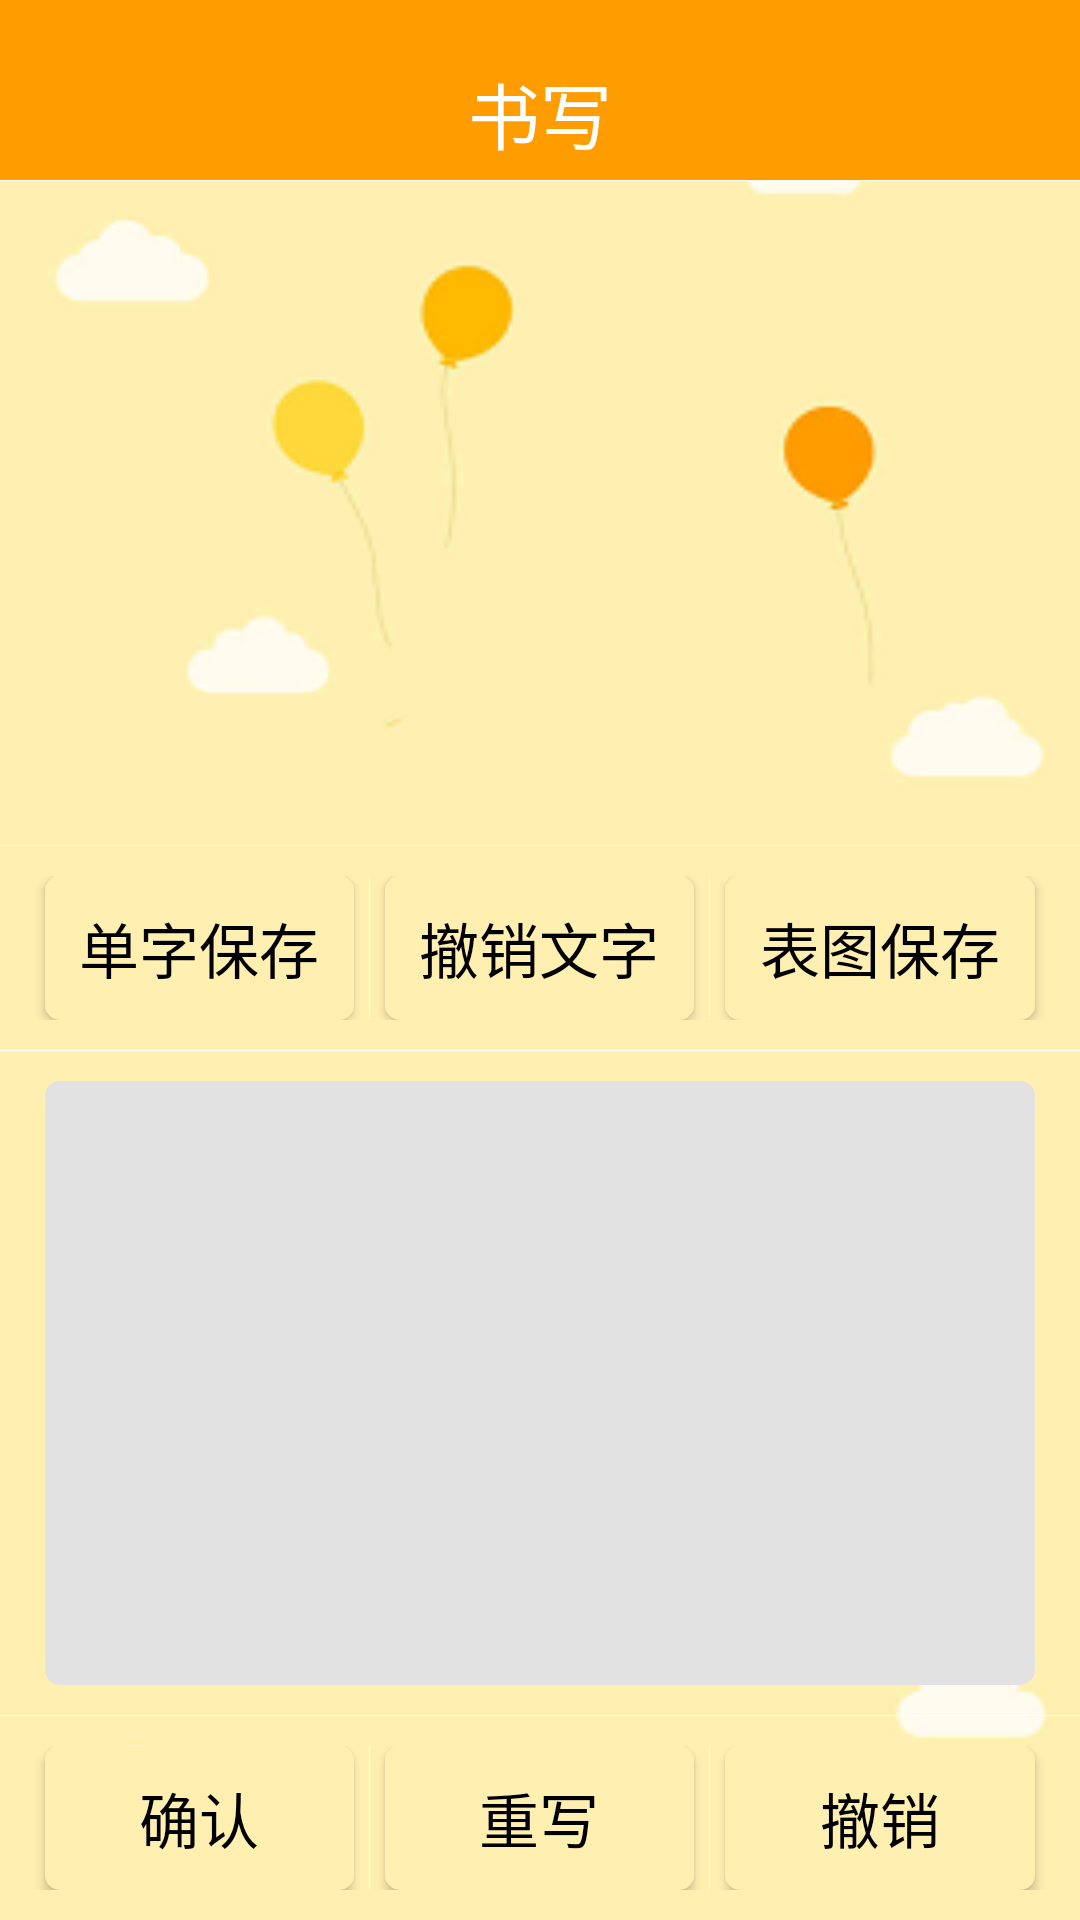

Produce the Android XML layout that renders to this screen, including the resource entries it uses.
<!-- AndroidManifest.xml: application theme AppTheme -->
<!-- res/layout/writingpage.xml -->
<?xml version="1.0" encoding="utf-8"?>
<LinearLayout
    xmlns:android="http://schemas.android.com/apk/res/android"
    android:orientation="vertical"
    android:layout_width="match_parent"
    android:layout_height="match_parent"
    android:background="@drawable/bgpic"
    >

    <LinearLayout
        android:id="@+id/head_layout_write"
        android:layout_width="match_parent"
        android:layout_height="60dp"
        android:orientation="horizontal"
        android:background="#ff9c00"

        >
        <Button
            android:id="@+id/btnback2"
            android:layout_width="30dp"
            android:layout_height="30dp"
            android:layout_marginLeft="20dp"
            android:layout_marginTop="16dp"
            android:background="@drawable/back"
            android:gravity="center_vertical"
            />
        <TextView
            android:id="@+id/tvhead"
            android:layout_height="wrap_content"
            android:layout_width="0dp"
            android:layout_marginTop="20dp"
            android:layout_weight="4"
            android:gravity="center"
            android:text="书写"
            android:textColor="#ffffff"
            android:textSize="24sp"
            />
        <Button
            android:id="@+id/btnsettings1"
            android:layout_width="30dp"
            android:layout_height="30dp"
            android:layout_marginTop="16dp"
            android:layout_marginRight="20dp"
            android:background="@drawable/set"
            />
    </LinearLayout>
    <View
        android:layout_width="fill_parent"
        android:layout_height="1px"
        android:background="#ffffff"
        />
    <LinearLayout
        android:id="@+id/gdfirstview"
        android:layout_width="match_parent"
        android:layout_height="0dp"
        android:layout_weight="5"
        android:layout_marginTop="10dp"
        android:layout_marginBottom="10dp"
        android:layout_marginLeft="15dp"
        android:layout_marginRight="15dp"
        >
        <GridView
            android:id="@+id/gvfirstview"
            android:layout_width="wrap_content"
            android:layout_height="wrap_content"
            android:horizontalSpacing="0pt"
            android:verticalSpacing="0pt"
            android:numColumns="6"
            android:gravity="center"
            android:background="@drawable/radius"
            />
    </LinearLayout>
    <View
        android:layout_width="fill_parent"
        android:layout_height="1px"
        android:background="#ffffff"
        />
    <LinearLayout
        android:id="@+id/llsavedecide"
        android:layout_height="48dp"
        android:layout_width="match_parent"
        android:orientation="horizontal"
        android:layout_marginTop="10dp"
        android:layout_marginBottom="10dp"
        >
        <Button
            android:id="@+id/bsavesingleword"
            android:layout_height="match_parent"
            android:layout_width="0dp"
            android:layout_weight="1"
            android:layout_marginRight="5dp"
            android:layout_gravity="center_vertical"
            android:text="单字保存"
            android:textColor="#000000"
            android:textSize="20sp"
            android:background="@drawable/radius"
            android:layout_marginLeft="15dp"

            >
        </Button>
        <View
            android:layout_width="1px"
            android:layout_height="fill_parent"
            android:background="#ffffff"
            />
        <Button
            android:id="@+id/undogrid"
            android:layout_height="match_parent"
            android:layout_width="0dp"
            android:layout_weight="1"
            android:layout_marginLeft="5dp"
            android:layout_marginRight="5dp"
            android:layout_gravity="center_vertical"
            android:text="撤销文字"
            android:textColor="#000000"
            android:textSize="20sp"
            android:background="@drawable/radius"
            >
        </Button>
        <View
            android:layout_width="1px"
            android:layout_height="fill_parent"
            android:background="#ffffff"
            />
        <Button
            android:id="@+id/btnsavedecide"
            android:layout_height="match_parent"
            android:layout_width="0dp"
            android:layout_weight="1"
            android:layout_marginLeft="5dp"
            android:layout_marginRight="15dp"
            android:layout_gravity="center_vertical"
            android:text="表图保存"
            android:textColor="#000000"
            android:textSize="20sp"
            android:background="@drawable/radius">
        </Button>
    </LinearLayout>
    <View
        android:layout_width="fill_parent"
        android:layout_height="1px"
        android:background="#ffffff"
        />
    <LinearLayout
        android:id="@+id/llwriteboard"
        android:layout_height="0dp"
        android:layout_width="match_parent"
        android:layout_weight="5"
        android:layout_marginTop="10dp"
        android:layout_marginLeft="15dp"
        android:layout_marginRight="15dp"
        android:layout_marginBottom="10dp"
        android:orientation="horizontal"
        android:background="@drawable/radius1"
        >
    </LinearLayout>
    <View
        android:layout_width="fill_parent"
        android:layout_height="1px"
        android:background="#ffffff"
        />
    <LinearLayout
        android:id="@+id/llbotton"
        android:layout_height="48dp"
        android:layout_width="match_parent"
        android:orientation="horizontal"
        android:layout_marginBottom="10dp"
        android:layout_marginTop="10dp"
        >

        <Button
            android:id="@+id/btnconfirm1"
            android:layout_height="match_parent"
            android:layout_width="0dp"
            android:layout_weight="1"
            android:layout_marginRight="5dp"
            android:layout_marginLeft="15dp"
            android:layout_gravity="center_vertical"
            android:text="确认"
            android:textColor="#000000"
            android:textSize="20sp"
            android:background="@drawable/radius">
        </Button>
        <View
            android:layout_width="1px"
            android:layout_height="fill_parent"
            android:background="#ffffff"
            />
        <Button
            android:id="@+id/btnoverride"
            android:layout_height="match_parent"
            android:layout_width="0dp"
            android:layout_weight="1"
            android:layout_marginLeft="5dp"
            android:layout_marginRight="5dp"
            android:layout_gravity="center_vertical"
            android:text="重写"
            android:textColor="#000000"
            android:textSize="20sp"
            android:background="@drawable/radius"
            >
        </Button>
        <View
            android:layout_width="1px"
            android:layout_height="fill_parent"
            android:background="#ffffff"
            />
        <Button
            android:id="@+id/btnundo"
            android:layout_height="match_parent"
            android:layout_width="0dp"
            android:layout_weight="1"
            android:layout_marginLeft="5dp"
            android:layout_marginRight="15dp"
            android:layout_gravity="center_vertical"
            android:text="撤销"
            android:textColor="#000000"
            android:textSize="20sp"
            android:background="@drawable/radius">
        </Button>
    </LinearLayout>


</LinearLayout>
<!-- resources referenced by this layout -->
<resources>
  <!-- drawable bgpic: png bitmap (drawable, 23040 bytes) -->
  <!-- drawable radius (drawable) -->
  <?xml version="1.0" encoding="utf-8"?>
    
  <shape xmlns:android="http://schemas.android.com/apk/res/android"  
      android:shape="rectangle" >  
    
      <solid  
          android:color="#ffefb1" >  
      </solid>  
    
      <corners  
          android:radius="1dp"  
          android:topLeftRadius="5dp"  
          android:topRightRadius="5dp" 
          android:bottomLeftRadius="5dp"  
          android:bottomRightRadius="5dp">  
  
      </corners>  
    
  </shape>
  <!-- drawable radius1 (drawable) -->
  <?xml version="1.0" encoding="utf-8"?>
    
  <shape xmlns:android="http://schemas.android.com/apk/res/android"  
      android:shape="rectangle" >  
    
      <solid  
          android:color="#e2e2e2" >  
      </solid>  
    
      <corners  
          android:radius="1dp"  
          android:topLeftRadius="5dp"  
          android:topRightRadius="5dp" 
          android:bottomLeftRadius="5dp"  
          android:bottomRightRadius="5dp">  
  
      </corners>  
    
  </shape>
  <style name="AppTheme" parent="Theme.AppCompat.Light.NoActionBar">
          
          <item name="colorPrimary">@color/colorPrimary</item>
          <item name="colorPrimaryDark">@color/colorPrimaryDark</item>
          <item name="colorAccent">@color/colorAccent</item>
      </style>
  <color name="colorPrimary">#3F51B5</color>
  <color name="colorPrimaryDark">#303F9F</color>
  <color name="colorAccent">#FF4081</color>
</resources>
